4-way image classification set "半导体芯片表面缺陷检测(预处理后)" from GitHub (Baird-Li/Lizhipeng1); label vocabulary: ZF scratch, broken, pin break, scratch.

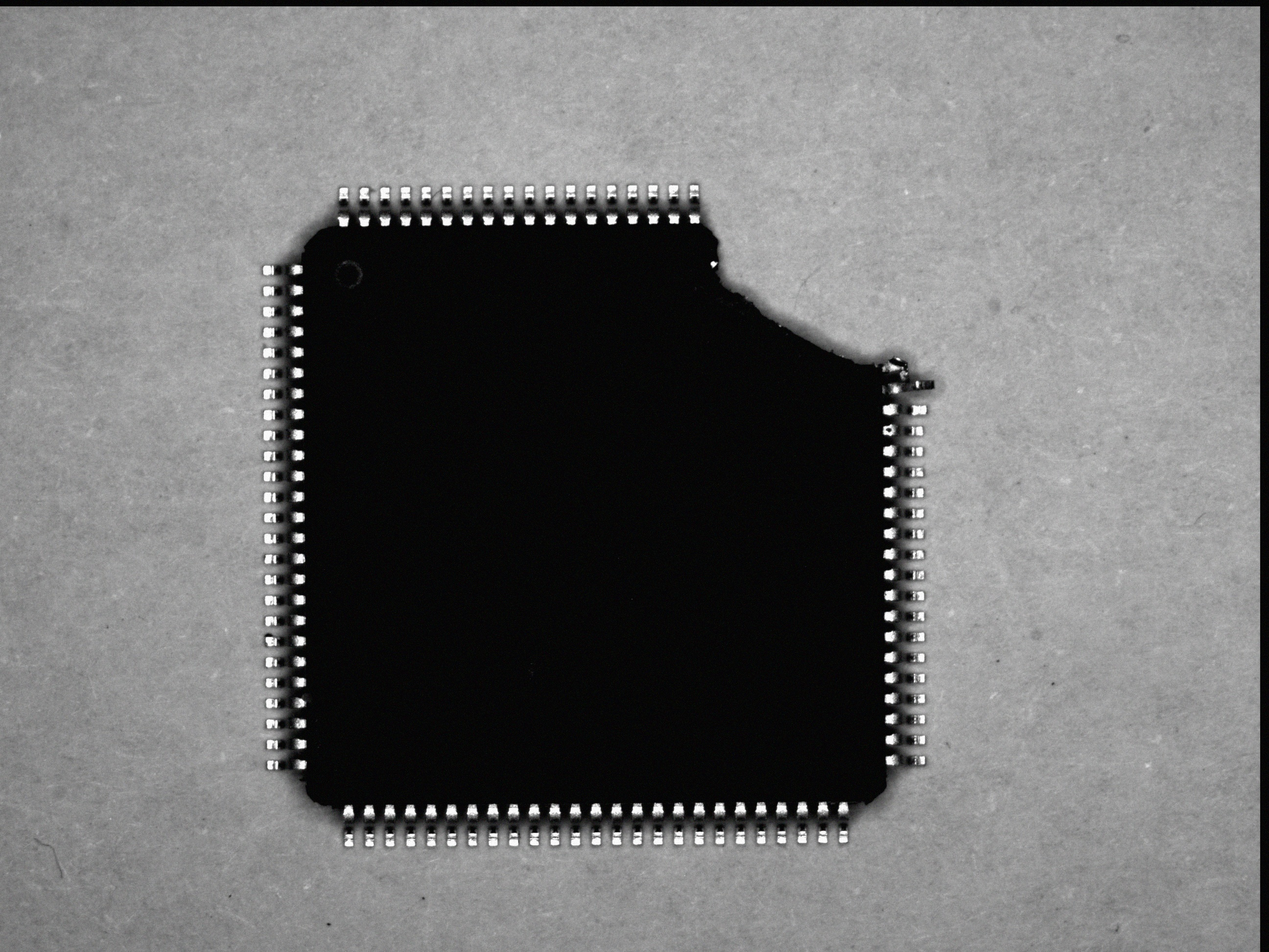
Label: pin break

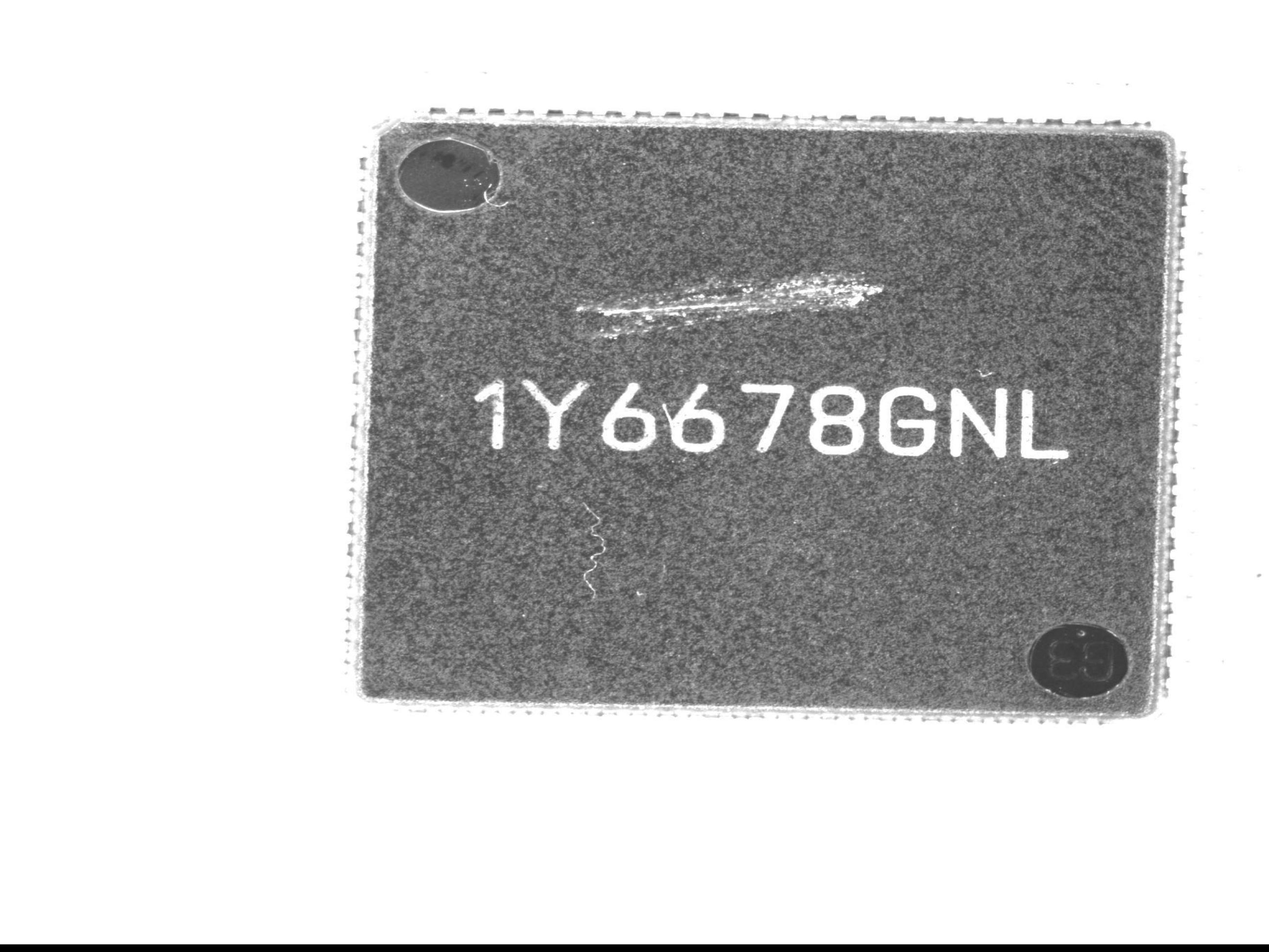
Label: ZF scratch

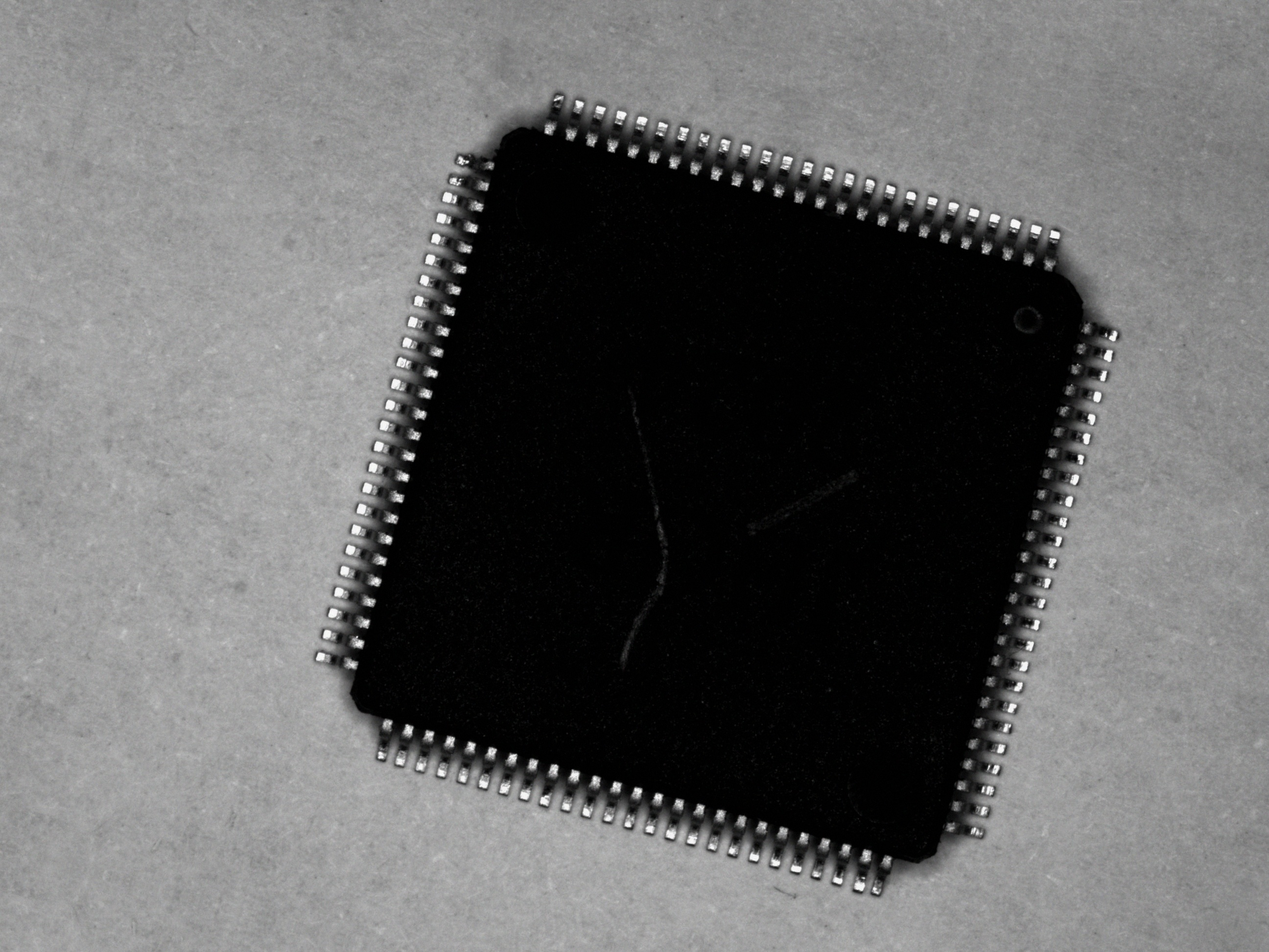
Label: scratch

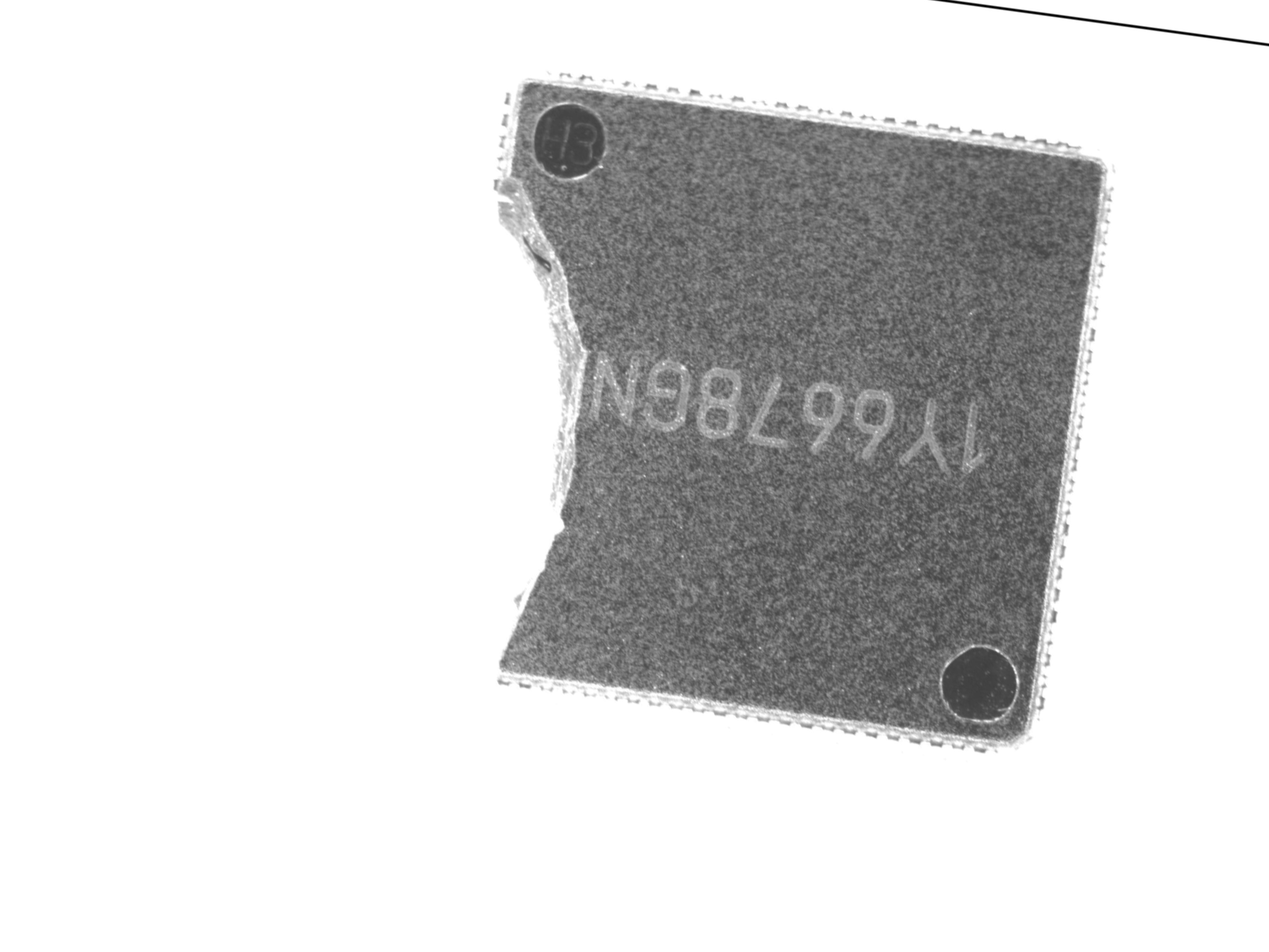
Label: broken

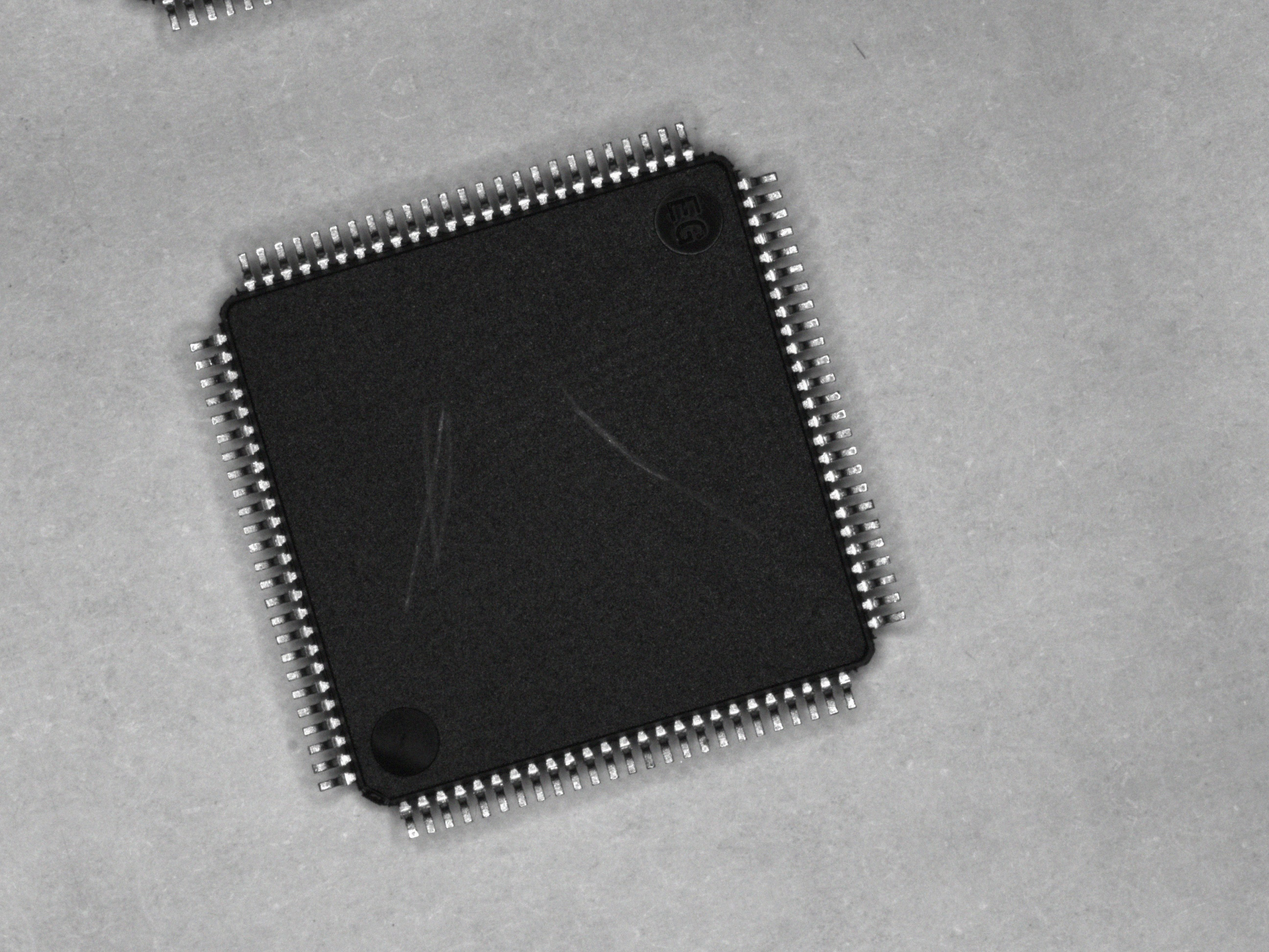
Label: scratch

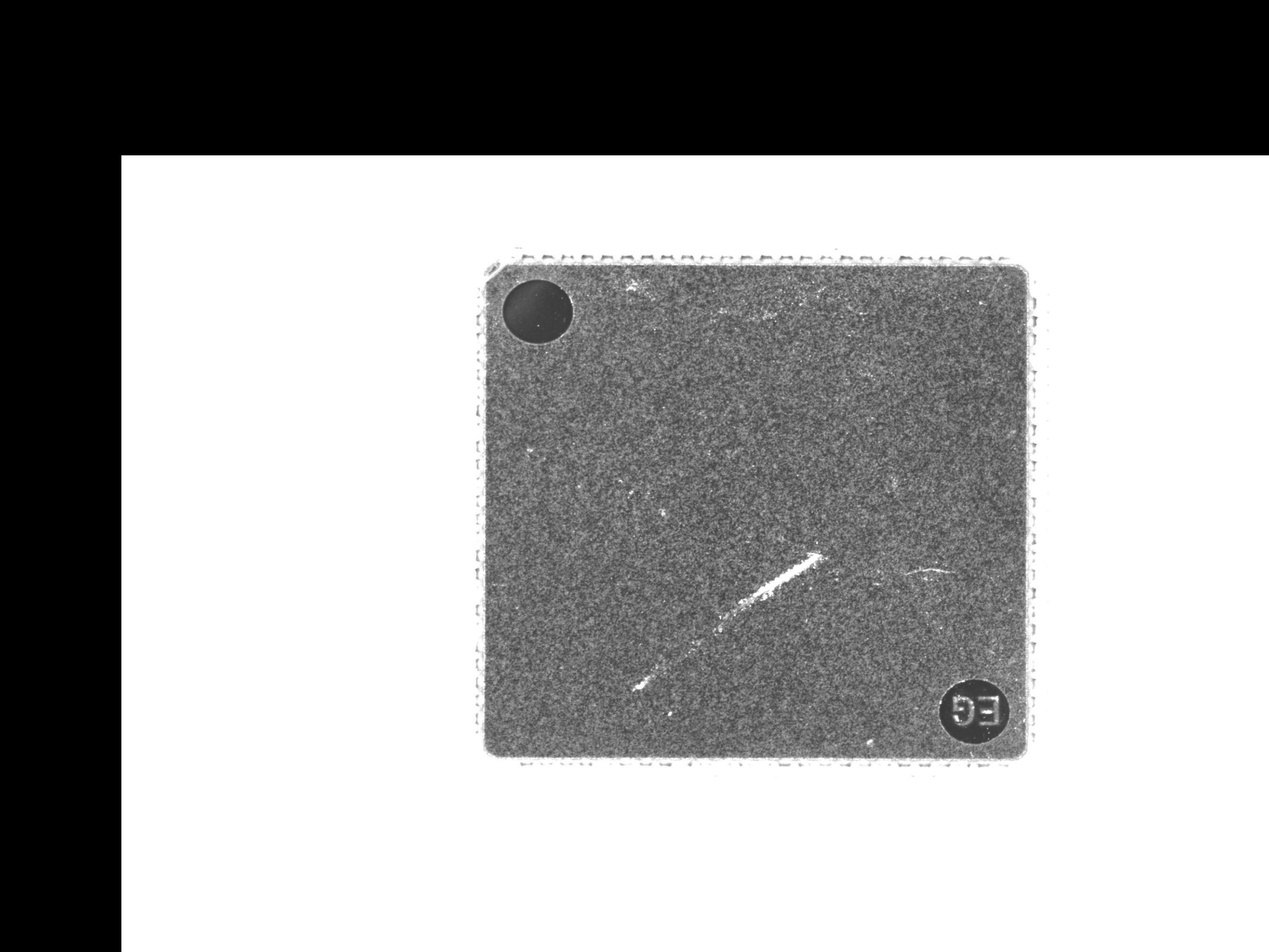
Label: ZF scratch
